Run: headless pygame with SDL's dummy video driver; simulated clock (each Clock.tick advances the game by its frame time, no real sleeping); random seed 0; keys injected as events and as key.get_pressed() state; no mouse input.
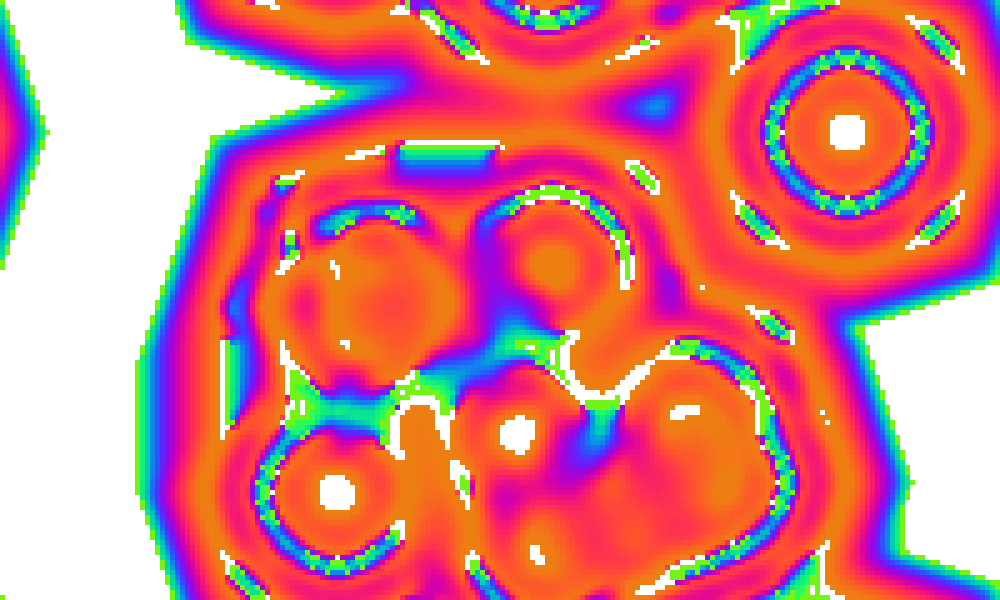
Frame 1 of 2 · flips 1–60 · no input
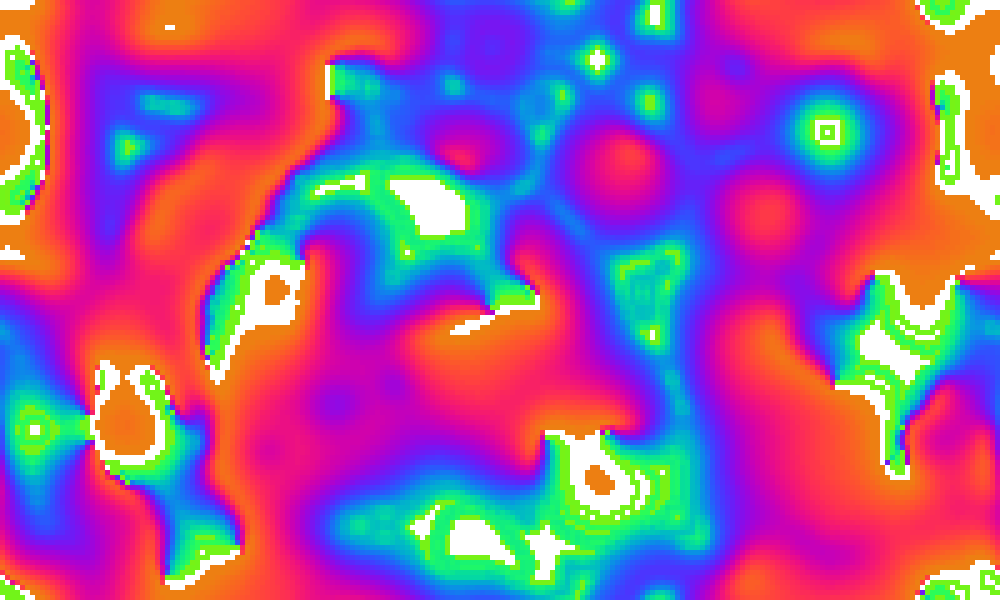
Frame 2 of 2 · flips 61–180 · tapped SPACE, RETURN · held RIGHT (→), D

The pygame program that drew these frames:

import pygame
from pygame.locals import *
import random
import math


class AutomatonError(Exception):
    pass


class Automaton:
    def __init__(self, width=640, height=480, cell_size=10, speed=10,
                 automaton_radius=3, max_state=150, plus_const=10,
                 randomize=False, random_density=0.5
                 ):
        self.width = width
        self.height = height
        self.cell_size = cell_size

        # Устанавливаем размер окна
        self.screen_size = width, height
        # Создание нового окна
        self.screen = pygame.display.set_mode(self.screen_size)

        # Вычисляем количество ячеек по вертикали и горизонтали
        self.cell_width = self.width // self.cell_size
        self.cell_height = self.height // self.cell_size

        # Объект в котором инкапсулирован внутренний механизм работы автомата
        self.insides = CellList(
            configuration=Mishaw(radius=automaton_radius, max_state=max_state,
                                 plus_const=plus_const
                                 ),
            nrow=self.cell_height, ncol=self.cell_width,
            randomize=randomize, max_state=max_state, random_density=random_density
        )

        # Скорость протекания игры
        self.speed = speed

        # Список цветов для отрисовки
        self.colors = []
        step = 360 // (max_state - 1)
        for i in range(max_state + 1):
            r = int(128 + math.cos(math.radians(i * step + 90)) * 127)
            g = int(128 + math.cos(math.radians(i * step + 330)) * 127)
            b = int(128 + math.cos(math.radians(i * step + 210)) * 127)
            curr_color = hex(0)[:2] + self._my_hex(r, 2) + self._my_hex(g, 2) + self._my_hex(b, 2)
            self.colors.append(pygame.Color(curr_color))

    @staticmethod
    def _my_hex(numb, size):
        res = ''
        if numb // (16 ** (size - 1)) == 0:
            while numb // (16 ** (size - 1)) == 0 and numb != 0:
                size -= 1
                res += '0'
        res += hex(numb)[2:]
        return res

    def _draw_grid(self):
        for x in range(0, self.width, self.cell_size):
            pygame.draw.line(self.screen, pygame.Color('black'),
                             (x, 0), (x, self.height))
        for y in range(0, self.height, self.cell_size):
            pygame.draw.line(self.screen, pygame.Color('black'), (0, y), (self.width, y))

    def _draw_cell_list(self):
        for i in range(self.cell_height):
            for j in range(self.cell_width):
                if self.insides[i][j] != 0:
                    pygame.draw.rect(self.screen, self.colors[self.insides[i][j]],
                                     (j * self.cell_size, i * self.cell_size, self.cell_size, self.cell_size)
                                     )
                else:
                    pygame.draw.rect(self.screen, pygame.Color('white'),
                                     (j * self.cell_size, i * self.cell_size, self.cell_size, self.cell_size)
                                     )
        self.insides.update()

    def run(self):
        pygame.init()
        clock = pygame.time.Clock()
        pygame.display.set_caption('Chemical Reaction')
        self.screen.fill(pygame.Color('white'))
        running = True
        while running:
            for event in pygame.event.get():
                if event.type == QUIT:
                    running = False
            self._draw_grid()
            self._draw_cell_list()
            pygame.display.flip()
            clock.tick(self.speed)
        pygame.quit()


class CellList:
    def __init__(self, configuration, nrow=100, ncol=100, randomize=False, max_state=1, random_density=0.5):
        if random_density > 1:
            raise AssertionError
        self.data = []
        self.new_data = []
        self.size = (nrow, ncol)
        if randomize:
            for i in range(nrow):
                self.data.append([])
                for j in range(ncol):
                    value = random.randint(0, max_state * 10000)
                    value -= value % (int(10000*(1 - random_density)) * max_state)
                    if value > 0:
                        value = random.randint(1, max_state)
                    self.data[i].append(value)
        else:
            self.data = [[0 for _ in range(ncol)] for _ in range(nrow)]
            self.data[nrow // 2][ncol // 2] = 1
        self.new_data = [[0 for _ in range(ncol)] for _ in range(nrow)]
        self.configuration = configuration

    def update(self):
        for i in range(self.size[0]):
            for j in range(self.size[1]):
                self.new_data[i][j] = self.configuration.new_state(self._get_neighbours(i, j))
        for i in range(self.size[0]):
            for j in range(self.size[1]):
                self.data[i][j] = self.new_data[i][j]

    def _get_neighbours(self, row, col):
        if row > self.size[0] or col > self.size[1]:
            raise AssertionError
        res = []
        for j in range(self.configuration.radius):
            for i in range(self.configuration.radius):
                res.append(self.data[(row - self.configuration.radius // 2 + j) % self.size[0]]
                           [(col - self.configuration.radius // 2 + i) % self.size[1]]
                           )
        return res

    def __getitem__(self, item):
        return self.data[item]


class Mishaw:

    def __init__(self, max_state=3, radius=3, plus_const=10):
        self.radius = radius
        self.max_state = max_state
        self.plus_const = plus_const

    def new_state(self, pre_state):
        state_sum = 0
        for i in range(self.radius ** 2):
            if i != (self.radius ** 2) // 2:
                state_sum += pre_state[i]
        if pre_state[(self.radius ** 2) // 2] == 0:
            if state_sum < 5:
                return 0
            elif state_sum < 100:
                return 2
            else:
                return 3
        elif pre_state[self.radius ** 2 // 2] == self.max_state:
            return 0
        else:
            res = state_sum // self.radius ** 2 + self.plus_const
            if res > self.max_state:
                res = self.max_state
            return res


class SimpleAutomatonConfiguration:
    @staticmethod
    def _to_bin(size, numb):
        if numb >= 2 ** size:
            raise AutomatonError
        res = ''
        for i in reversed(range(size)):
            res += str(numb // (2 ** i))
            numb %= 2 ** i
        return res

    def __init__(self, radius=3, automaton_type=22):
        self.radius = radius
        self.conf = {}
        bin_type = self._to_bin(2 ** radius, automaton_type)
        for i in range(2 ** radius):
            self.conf.setdefault(self._to_bin(radius, i), int(bin_type[2 ** radius - i - 1]))

    def __getitem__(self, item):
        return self.conf[item]


if __name__ == '__main__':
    game = Automaton(width=1000, height=600, cell_size=5,
                     automaton_radius=3, max_state=150, plus_const=20,
                     randomize=True, random_density=0.0005
                     )
    game.run()
